Run: headless pygame with SDL's dummy video driver; simulated clock (each Clock.tick advances the game by its frame time, no real sleeping); random seed 0; keys injected as events and as key.get_pressed() state; no mouse input.
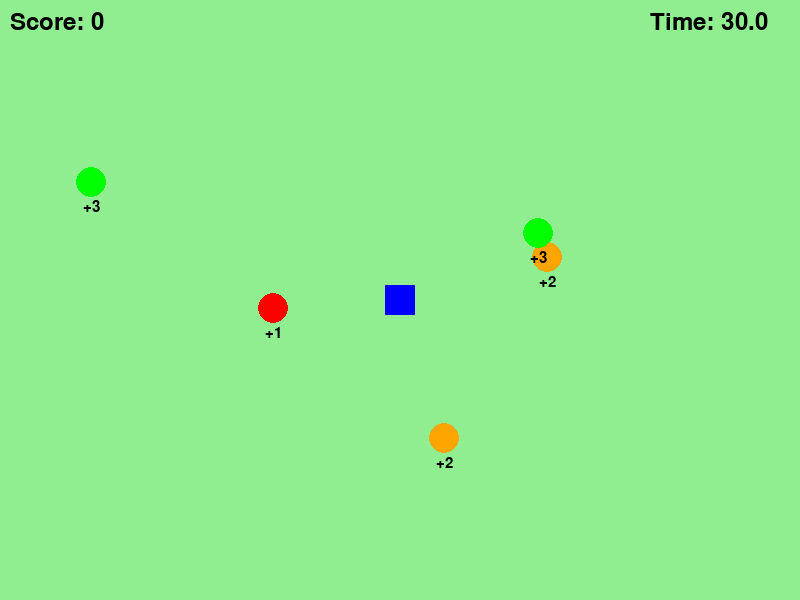
Frame 1 of 4 · flips 1–60 · no input
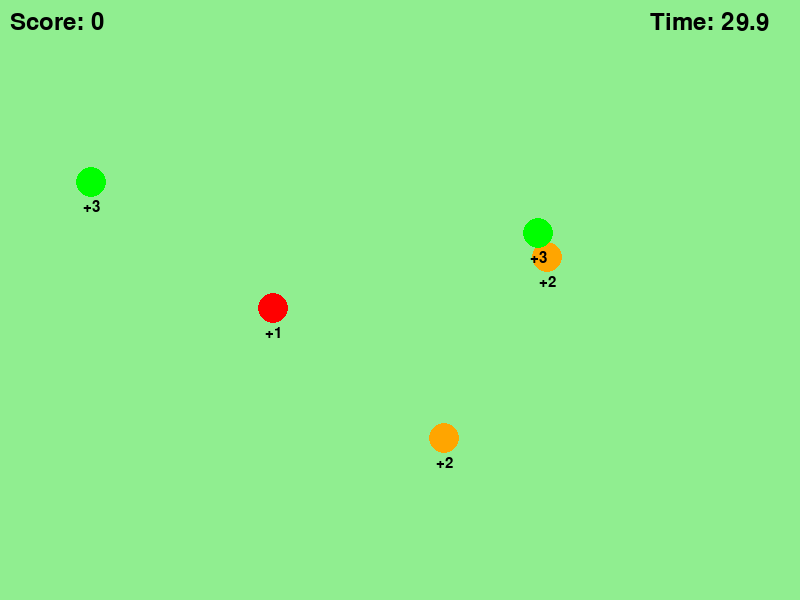
Frame 2 of 4 · flips 61–180 · tapped SPACE, RETURN · held RIGHT (→), D
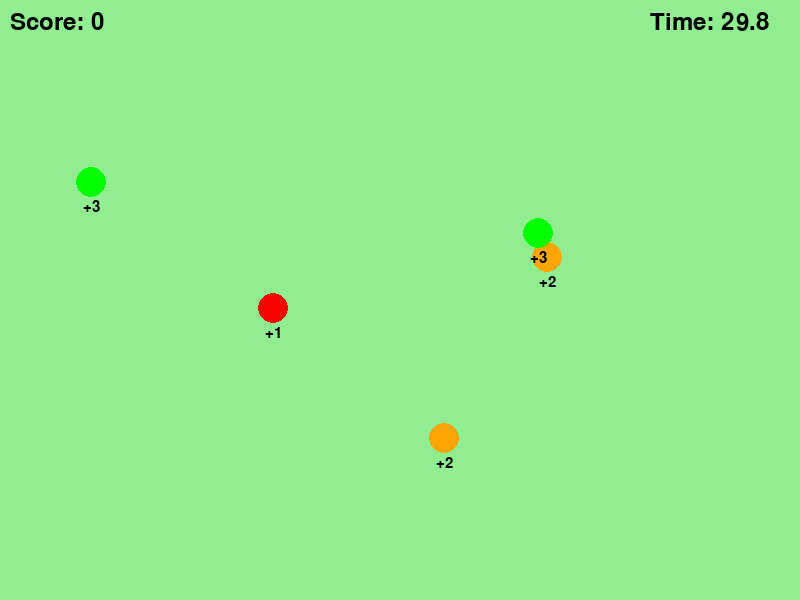
Frame 3 of 4 · flips 181–300 · held DOWN (↓), S
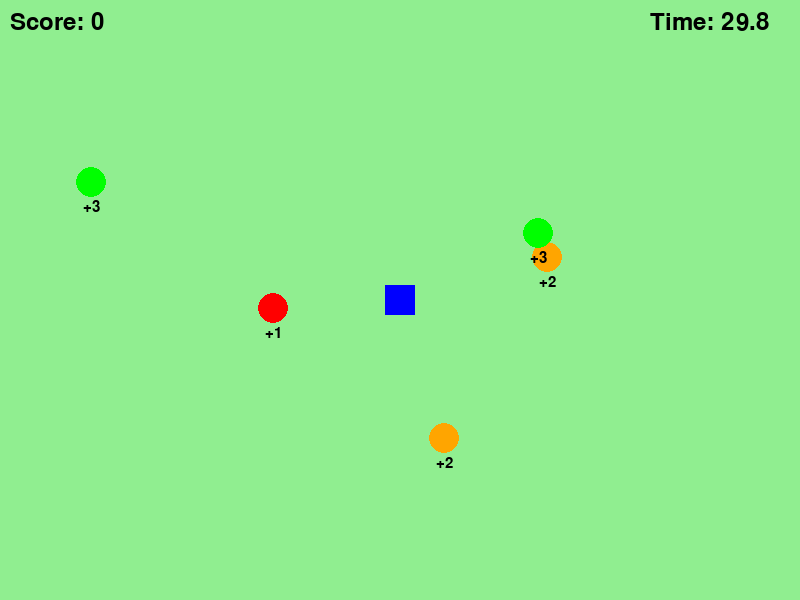
Frame 4 of 4 · flips 301–420 · held LEFT (←), A, UP (↑), W

The pygame program that drew these frames:

# โบนัส — จับเวลา 30 วินาที

import pygame
import random
import math
import time

pygame.init()
screen = pygame.display.set_mode((800, 600))
pygame.display.set_caption("Fruit Collector")
clock = pygame.time.Clock()
font = pygame.font.SysFont(None, 36)
small_font = pygame.font.SysFont(None, 22)

player_x = 400
player_y = 300
player_speed = 5

fruit_colors = ["red", "orange", "green"]
fruit_points = [1, 2, 3]
fruit_labels = ["+1", "+2", "+3"]

# สร้างผลไม้ 5 ลูกตอนเริ่ม
fruits = []
for i in range(5):
    x = random.randint(50, 750)
    y = random.randint(50, 550)
    ftype = random.randint(0, 2)
    fruits.append([x, y, ftype])

score = 0
TIME_LIMIT = 30
start_time = time.time()
game_over = False

running = True
while running:
    for event in pygame.event.get():
        if event.type == pygame.QUIT:
            running = False

    # คำนวณเวลาที่เหลือ
    elapsed = time.time() - start_time
    time_left = max(0, TIME_LIMIT - elapsed)
    if time_left <= 0:
        game_over = True

    if not game_over:
        keys = pygame.key.get_pressed()
        if keys[pygame.K_LEFT]:
            player_x -= player_speed
        if keys[pygame.K_RIGHT]:
            player_x += player_speed
        if keys[pygame.K_UP]:
            player_y -= player_speed
        if keys[pygame.K_DOWN]:
            player_y += player_speed

        # เช็คเก็บผลไม้
        for fruit in fruits[:]:
            fx, fy, ftype = fruit
            distance = math.sqrt((player_x - fx)**2 + (player_y - fy)**2)
            if distance < 30:
                score += fruit_points[ftype]
                fruits.remove(fruit)
                new_x = random.randint(50, 750)
                new_y = random.randint(50, 550)
                new_type = random.randint(0, 2)
                fruits.append([new_x, new_y, new_type])

    screen.fill("lightgreen")
    pygame.draw.rect(screen, "blue", (player_x - 15, player_y - 15, 30, 30))

    # วาดผลไม้ทุกลูก + ป้ายคะแนน
    for fruit in fruits:
        fx, fy, ftype = fruit
        pygame.draw.circle(screen, fruit_colors[ftype], (fx, fy), 15)
        label = small_font.render(fruit_labels[ftype], True, "black")
        screen.blit(label, (fx - 8, fy + 18))

    score_text = font.render(f"Score: {score}", True, "black")
    screen.blit(score_text, (10, 10))

    time_text = font.render(f"Time: {time_left:.1f}", True, "black")
    screen.blit(time_text, (650, 10))

    if game_over:
        over = font.render("Time's Up!", True, "red")
        screen.blit(over, (320, 280))
        final = font.render(f"Final Score: {score}", True, "black")
        screen.blit(final, (280, 330))

    pygame.display.flip()
    clock.tick(60)

pygame.quit()
